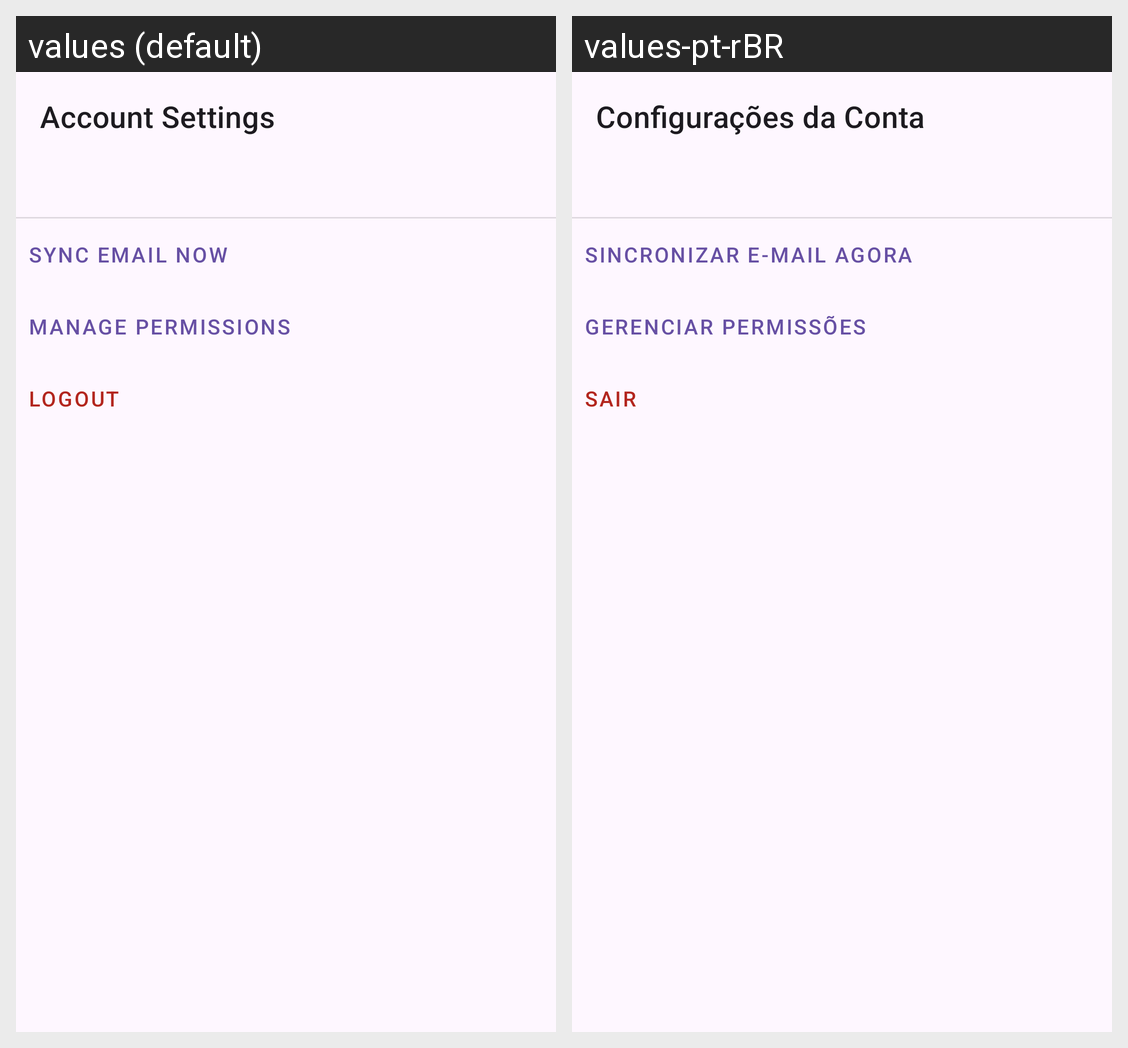

Strings drawn on this Android screen and how each of the app's shown locales translates them:
Android screen res/layout/activity_settings.xml rendered under 2 locales, left to right: values (default), values-pt-rBR. Device: Nexus 5 (rendered at 1080×1920; each locale shown at half size, 540×960, under a caption strip naming it); theme Theme.QuickBook.
Strings drawn on this screen, with the default value and each locale's value (text and hints the layout hard-codes, and strings that could not be matched under every locale, appear in the picture but are not listed):

account_settings
  values: Account Settings
  values-pt-rBR: Configurações da Conta

sync_email_now
  values: Sync Email Now
  values-pt-rBR: Sincronizar E-mail Agora

manage_permissions
  values: Manage Permissions
  values-pt-rBR: Gerenciar Permissões

logout
  values: Logout
  values-pt-rBR: Sair
